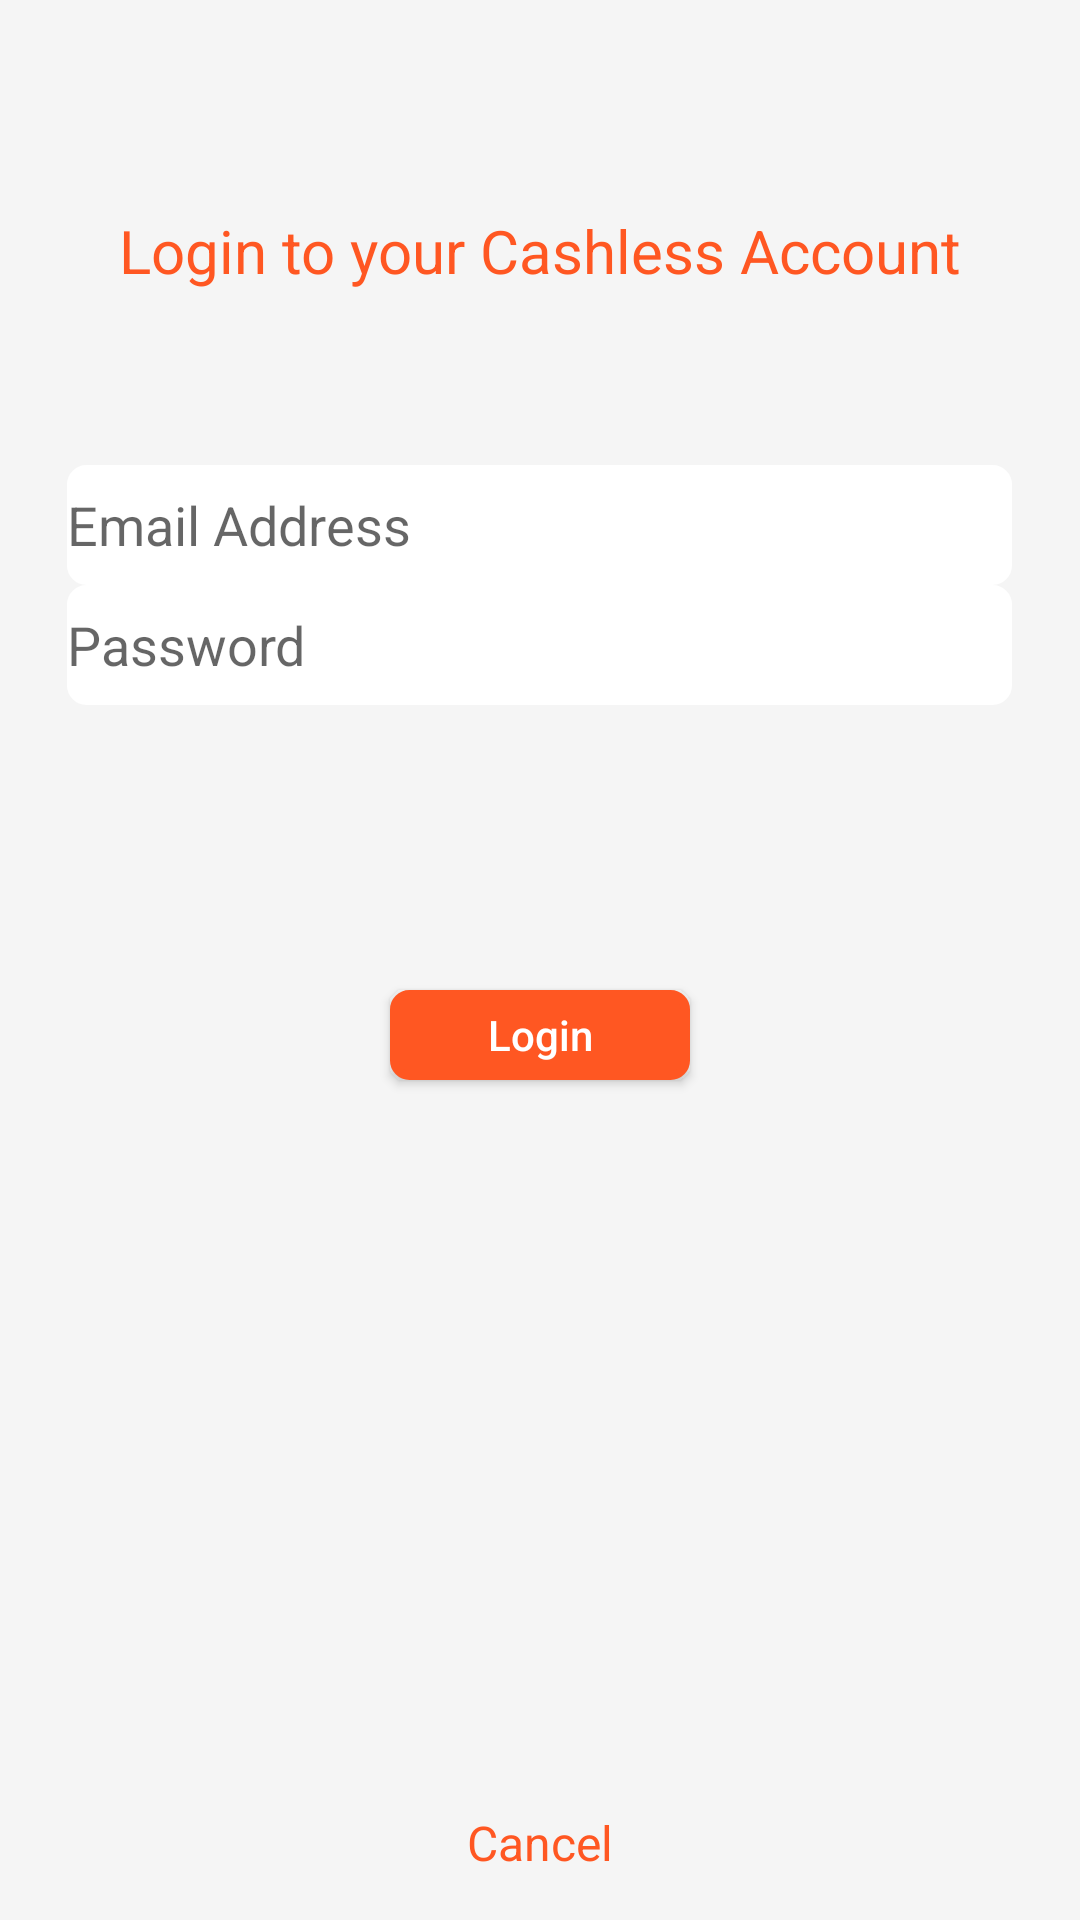

Reconstruct the res/layout file that produces this screen, plus the resources it refers to.
<!-- AndroidManifest.xml: application theme LightTheme -->
<!-- res/layout/login_page.xml -->
<?xml version="1.0" encoding="utf-8"?>
<RelativeLayout xmlns:android="http://schemas.android.com/apk/res/android"
    android:layout_width="match_parent" android:layout_height="match_parent"
    android:background="#F5F5F5">


    <TextView
        android:layout_width="wrap_content"
        android:layout_height="wrap_content"
        android:text="@string/_loginPage"
        android:textColor="#FF5722"
        android:textSize="@dimen/Text_SizeLarge"
        android:id="@+id/textView"
        android:layout_alignParentTop="true"
        android:layout_centerHorizontal="true"
        android:layout_marginTop="70dp" />

    <EditText
        android:layout_width="wrap_content"
        android:layout_height="40dp"
        android:id="@+id/editText"
        android:ems="15"
        android:layout_below="@+id/textView"
        android:layout_centerHorizontal="true"
        android:layout_marginTop="58dp"
        android:hint="@string/_email"
        android:background="@drawable/edit_style"/>

    <EditText
        android:layout_width="wrap_content"
        android:layout_height="40dp"
        android:inputType="textPassword"
        android:ems="15"
        android:id="@+id/editText2"
        android:layout_below="@+id/editText"
        android:layout_centerHorizontal="true"
        android:hint="@string/_password"
        android:background="@drawable/edit_style"/>

    <Button
        android:layout_width="100dp"
        android:layout_height="30dp"
        android:textAllCaps="false"
        android:text="@string/_login"
        android:id="@+id/_btnLogin"
        android:layout_below="@+id/editText2"
        android:layout_centerHorizontal="true"
        android:layout_marginTop="95dp"
        android:textColor="#FFFFFF"
        android:background="@drawable/btn_shape"/>

    <TextView
        android:layout_width="wrap_content"
        android:layout_height="wrap_content"
        android:text="@string/_cancel"
        android:id="@+id/_textCancel"
        android:textSize="@dimen/Text_Size"
        android:layout_alignParentBottom="true"
        android:layout_centerHorizontal="true"
        android:textColor="#FF5722"
        android:layout_marginBottom="15dp"/>


</RelativeLayout>
<!-- resources referenced by this layout -->
<resources>
  <dimen name="Text_Size">16sp</dimen>
  <dimen name="Text_SizeLarge">20sp</dimen>
  <!-- drawable btn_shape (drawable) -->
  <?xml version="1.0" encoding="utf-8"?>
  <shape xmlns:android="http://schemas.android.com/apk/res/android"
      android:thickness="0dp"
      android:shape="rectangle">
  
      <stroke android:width="3dp"
          android:color="#FF5722"/>
  
      <corners android:radius="5dp" />
      <gradient
          android:startColor="#FF5722"
          android:endColor="#FF5722"
          android:type="linear"
          android:angle="270"/>
  </shape>
  <!-- drawable edit_style (drawable) -->
  <?xml version="1.0" encoding="utf-8"?>
  <shape xmlns:android="http://schemas.android.com/apk/res/android"
      android:thickness="0dp"
      android:shape="rectangle">
  
      <stroke android:width="3dp"
          android:color="#FFFFFF"/>
  
      <corners android:radius="5dp" />
      <gradient
          android:startColor="#FFFFFF"
          android:endColor="#FFFFFF"
          android:type="linear"
          android:angle="270"/>
  </shape>
  <string name="_cancel">Cancel</string>
  <string name="_email">Email Address</string>
  <string name="_login">Login</string>
  <string name="_loginPage">Login to your Cashless Account</string>
  <string name="_password">Password</string>
  <style name="LightTheme" parent="Theme.AppCompat.Light" />
</resources>
